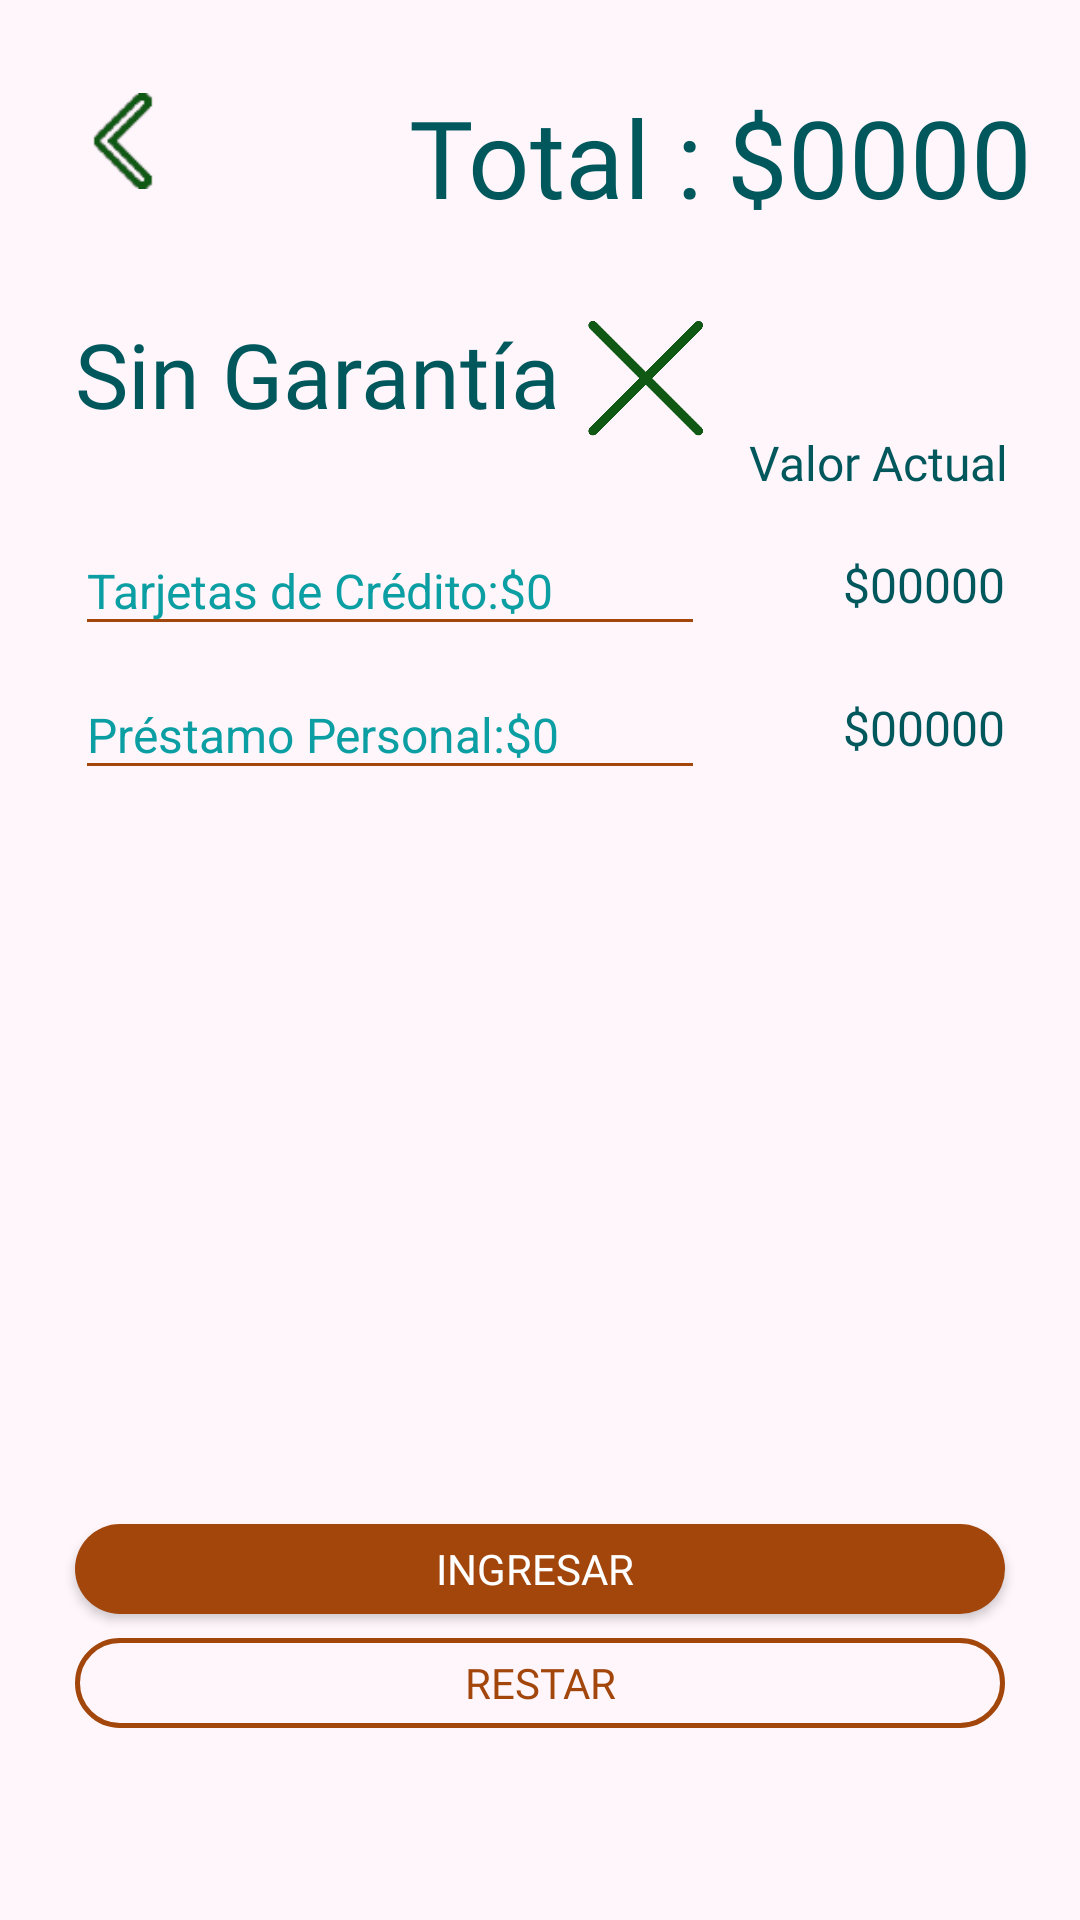

This screen was rendered from an Android layout file. Write that file and the resources it references.
<!-- AndroidManifest.xml: application theme Theme.AppCompat.NoActionBar -->
<!-- res/layout/activity_singarantia.xml -->
<?xml version="1.0" encoding="utf-8"?>
<androidx.constraintlayout.widget.ConstraintLayout xmlns:android="http://schemas.android.com/apk/res/android"
    xmlns:app="http://schemas.android.com/apk/res-auto"
    xmlns:tools="http://schemas.android.com/tools"
    android:layout_width="match_parent"
    android:layout_height="match_parent"
    android:background="@color/colorFondo"
    tools:context="com.example.moneymapp.mapa.pasivos.Singarantia">


    <TextView
        android:id="@+id/txvVStarjetacredito"
        android:layout_width="wrap_content"
        android:layout_height="wrap_content"
        android:layout_marginTop="19dp"
        android:layout_marginEnd="25dp"
        android:fontFamily="@font/arialbold"
        android:text="$00000"
        android:textColor="@color/colorLetras"
        android:textSize="16sp"
        app:layout_constraintEnd_toEndOf="parent"
        app:layout_constraintTop_toBottomOf="@+id/textView15" />

    <TextView
        android:id="@+id/textView11"
        android:layout_width="wrap_content"
        android:layout_height="wrap_content"
        android:layout_marginStart="25dp"
        android:layout_marginTop="28dp"
        android:fontFamily="@font/arialbold"
        android:text="Sin Garantía"
        android:textColor="@color/colorLetras"
        android:textSize="30sp"
        app:layout_constraintStart_toStartOf="parent"
        app:layout_constraintTop_toBottomOf="@+id/textView3" />

    <ImageView
        android:id="@+id/imgvPresupuesto"
        android:layout_width="32dp"
        android:layout_height="38dp"
        android:layout_marginStart="25dp"
        android:layout_marginTop="28dp"
        android:onClick="iraMPasivos"
        app:layout_constraintStart_toStartOf="parent"
        app:layout_constraintTop_toTopOf="parent"
        app:srcCompat="@drawable/flecha2" />

    <ImageView
        android:id="@+id/imageView4"
        android:layout_width="44dp"
        android:layout_height="41dp"
        android:layout_marginStart="6dp"
        android:layout_marginTop="29dp"
        app:layout_constraintStart_toEndOf="@+id/textView11"
        app:layout_constraintTop_toBottomOf="@+id/textView3"
        app:srcCompat="@drawable/nogarantia" />

    <EditText
        android:id="@+id/edtStarjetacredito"
        android:layout_width="match_parent"
        android:layout_height="40dp"
        android:layout_marginStart="25dp"
        android:layout_marginTop="29dp"
        android:layout_marginEnd="125dp"
        android:backgroundTint="@color/colorPrimary"
        android:ems="10"
        android:fontFamily="sans-serif"
        android:hint="Tarjetas de Crédito:$0"
        android:inputType="number"
        android:textColor="@color/colorLetras"
        android:textColorHint="@color/colorHint"
        android:textSize="16sp"
        app:layout_constraintEnd_toEndOf="parent"
        app:layout_constraintStart_toStartOf="parent"
        app:layout_constraintTop_toBottomOf="@+id/imageView4" />

    <Button
        android:id="@+id/btnIngresarliquido"
        android:layout_width="match_parent"
        android:layout_height="30dp"
        android:layout_marginStart="25dp"
        android:layout_marginEnd="25dp"
        android:layout_marginBottom="8dp"
        android:background="@drawable/button_rounded"
        android:fontFamily="@font/roboto_medium"
        android:onClick="ingresarTotalSinGarantia"
        android:text="ingresar "
        android:textSize="14sp"
        app:layout_constraintBottom_toTopOf="@+id/btnRestarliquido"
        app:layout_constraintEnd_toEndOf="parent"
        app:layout_constraintStart_toStartOf="parent" />

    <TextView
        android:id="@+id/textView15"
        android:layout_width="wrap_content"
        android:layout_height="wrap_content"
        android:layout_marginTop="67dp"
        android:layout_marginEnd="24dp"
        android:fontFamily="@font/arialbold"
        android:text="Valor Actual"
        android:textColor="@color/colorLetras"
        android:textSize="16sp"
        app:layout_constraintEnd_toEndOf="parent"
        app:layout_constraintTop_toBottomOf="@+id/txvTotalSingarantia" />

    <TextView
        android:id="@+id/textView3"
        android:layout_width="wrap_content"
        android:layout_height="wrap_content"
        android:layout_marginTop="28dp"
        android:layout_marginEnd="8dp"
        android:fontFamily="@font/arialbold"
        android:text="Total :"
        android:textColor="@color/colorLetras"
        android:textSize="36sp"
        app:layout_constraintEnd_toStartOf="@+id/txvTotalSingarantia"
        app:layout_constraintTop_toTopOf="parent" />

    <TextView
        android:id="@+id/txvTotalSingarantia"
        android:layout_width="wrap_content"
        android:layout_height="wrap_content"
        android:layout_marginTop="28dp"
        android:layout_marginEnd="16dp"
        android:fontFamily="@font/arialbold"
        android:text="$0000"
        android:textColor="@color/colorLetras"
        android:textSize="36sp"
        app:layout_constraintEnd_toEndOf="parent"
        app:layout_constraintTop_toTopOf="parent" />

    <EditText
        android:id="@+id/edtSprestamopersonal"
        android:layout_width="match_parent"
        android:layout_height="40dp"
        android:layout_marginStart="25dp"
        android:layout_marginTop="8dp"
        android:layout_marginEnd="125dp"
        android:backgroundTint="@color/colorPrimary"
        android:ems="10"
        android:hint="Préstamo Personal:$0"
        android:inputType="number"
        android:textColor="@color/colorLetras"
        android:textColorHint="@color/colorHint"
        android:textSize="16sp"
        app:layout_constraintEnd_toEndOf="parent"
        app:layout_constraintStart_toStartOf="parent"
        app:layout_constraintTop_toBottomOf="@+id/edtStarjetacredito" />

    <TextView
        android:id="@+id/txvVSprestamopersonal"
        android:layout_width="wrap_content"
        android:layout_height="wrap_content"
        android:layout_marginTop="26dp"
        android:layout_marginEnd="25dp"
        android:fontFamily="@font/arialbold"
        android:text="$00000"
        android:textColor="@color/colorLetras"
        android:textSize="16sp"
        app:layout_constraintEnd_toEndOf="parent"
        app:layout_constraintTop_toBottomOf="@+id/txvVStarjetacredito" />

    <Button
        android:id="@+id/btnRestarliquido"
        android:layout_width="match_parent"
        android:layout_height="30dp"
        android:layout_marginStart="25dp"
        android:layout_marginEnd="25dp"
        android:layout_marginBottom="64dp"
        android:background="@drawable/button_rounded_borde"
        android:fontFamily="@font/roboto_medium"
        android:onClick="actualizarTotalSinGarantia"
        android:text="Restar"
        android:textColor="@color/colorPrimary"
        android:textSize="14sp"
        app:layout_constraintBottom_toBottomOf="parent"
        app:layout_constraintEnd_toEndOf="parent"
        app:layout_constraintStart_toStartOf="parent" />



</androidx.constraintlayout.widget.ConstraintLayout>
<!-- resources referenced by this layout -->
<resources>
  <color name="colorFondo">#fef6fb</color>
  <color name="colorHint">#0B9FA3</color>
  <color name="colorLetras">#00575C</color>
  <color name="colorPrimary">#A2460C</color>
  <!-- drawable button_rounded (drawable) -->
  <?xml version="1.0" encoding="utf-8"?>
  <shape xmlns:android="http://schemas.android.com/apk/res/android">
      <corners android:radius="20dp"/>
      <solid android:color="#A2460C"/>
  </shape>
  <!-- drawable button_rounded_borde (drawable) -->
  <?xml version="1.0" encoding="utf-8"?>
  <shape xmlns:android="http://schemas.android.com/apk/res/android">
      <corners android:radius="20dp"/>
      <stroke
              android:width="1.5dp"
              android:color="#A2460C"/>
  </shape>
  <!-- drawable flecha2: png bitmap (drawable-v24, 2067 bytes) -->
  <!-- drawable nogarantia: png bitmap (drawable-v24, 9379 bytes) -->
</resources>
